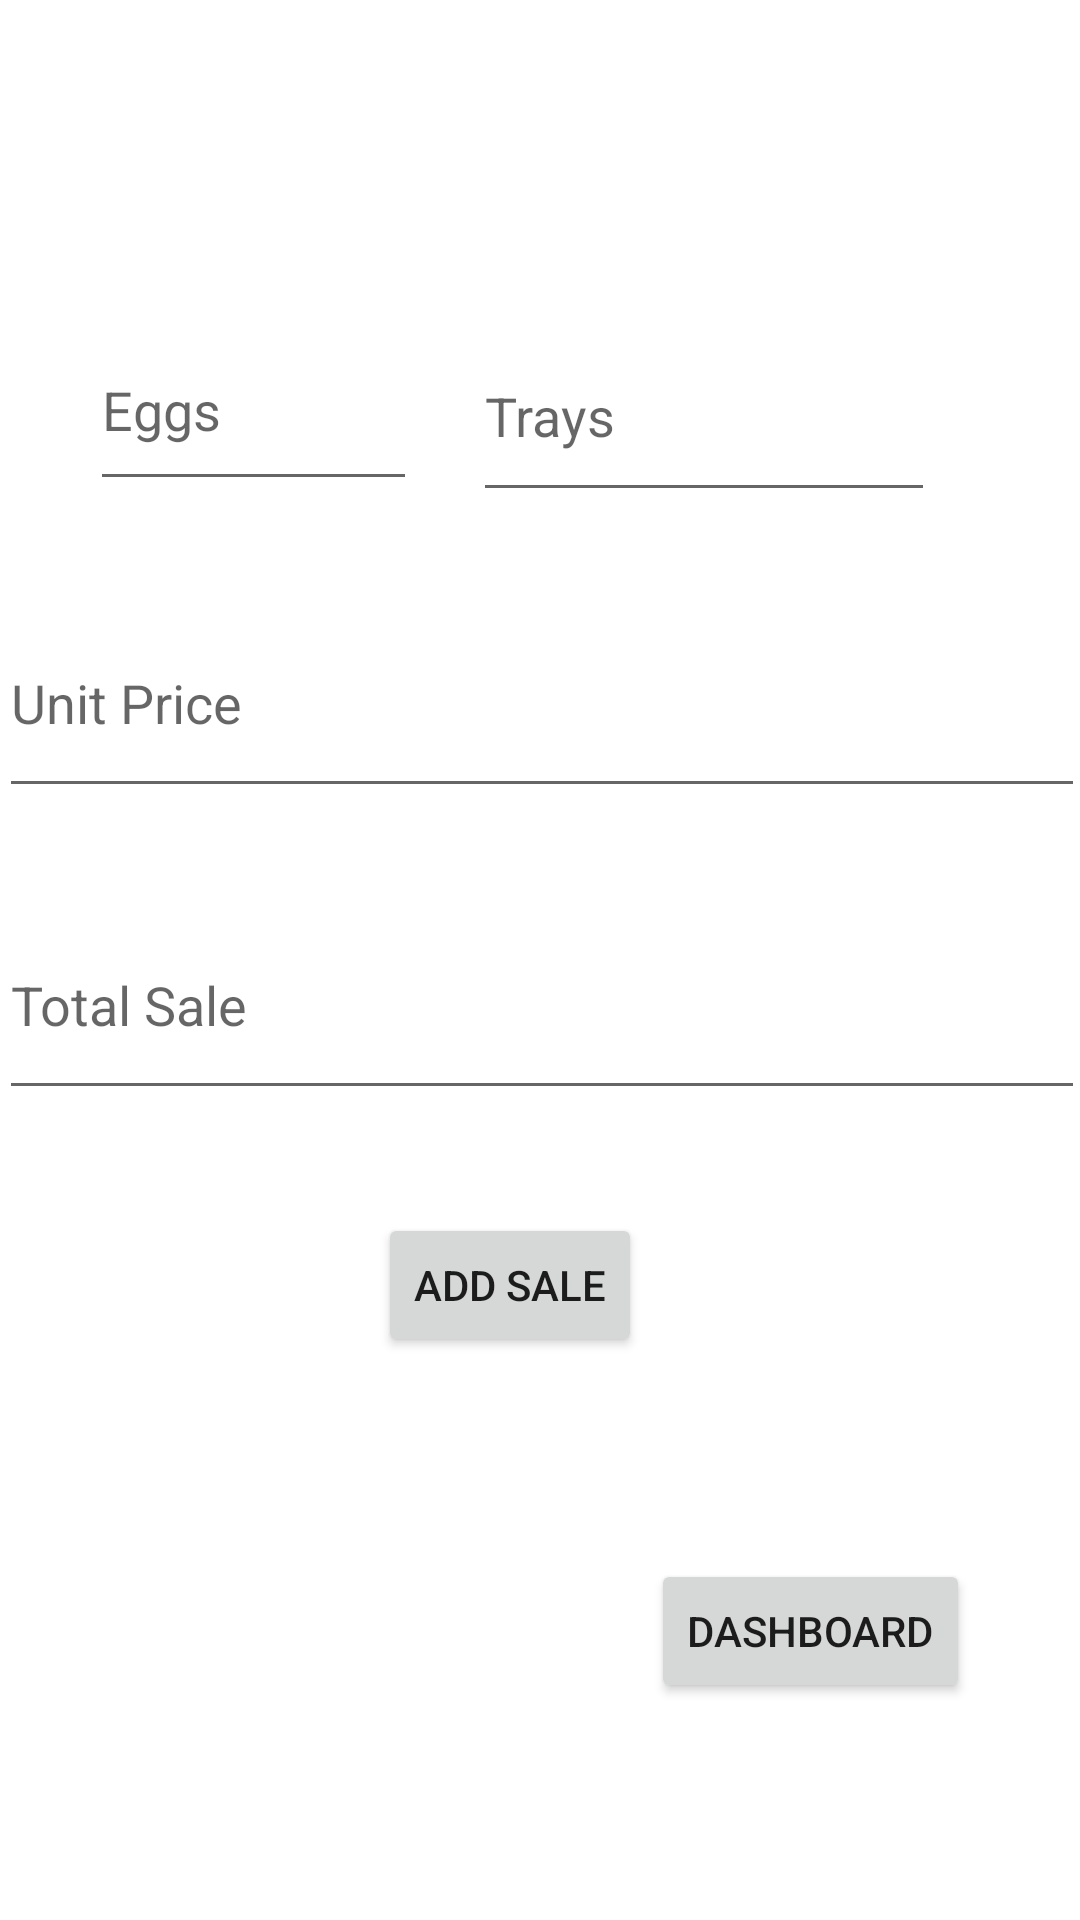

Write the Android layout XML for this screen, with the resource values it uses.
<!-- AndroidManifest.xml: application theme Theme.Poulet -->
<!-- res/layout/activity_sales.xml -->
<?xml version="1.0" encoding="utf-8"?>
<androidx.constraintlayout.widget.ConstraintLayout xmlns:android="http://schemas.android.com/apk/res/android"
    xmlns:app="http://schemas.android.com/apk/res-auto"
    xmlns:tools="http://schemas.android.com/tools"
    android:layout_width="match_parent"
    android:layout_height="match_parent"
    tools:context=".Sales">

    <Button
        android:id="@+id/back_sales"
        android:layout_width="wrap_content"
        android:layout_height="wrap_content"
        android:hint="Full name"
        android:text="Dashboard"
        app:layout_constraintBottom_toBottomOf="parent"
        app:layout_constraintEnd_toEndOf="parent"
        app:layout_constraintHorizontal_bias="0.855"
        app:layout_constraintStart_toStartOf="parent"
        app:layout_constraintTop_toTopOf="parent"
        app:layout_constraintVertical_bias="0.878" />

    <Button
        android:id="@+id/addsales"
        android:layout_width="wrap_content"
        android:layout_height="wrap_content"
        android:hint="Full name"
        android:text="Add Sale"
        app:layout_constraintBottom_toBottomOf="parent"
        app:layout_constraintEnd_toEndOf="parent"
        app:layout_constraintHorizontal_bias="0.463"
        app:layout_constraintStart_toStartOf="parent"
        app:layout_constraintTop_toTopOf="parent"
        app:layout_constraintVertical_bias="0.683" />

    <EditText
        android:id="@+id/totalsales"
        android:layout_width="362dp"
        android:layout_height="73dp"
        android:ems="10"
        android:hint="Total Sale"
        android:inputType="number"
        app:layout_constraintBottom_toBottomOf="parent"
        app:layout_constraintEnd_toEndOf="parent"
        app:layout_constraintHorizontal_bias="0.489"
        app:layout_constraintStart_toStartOf="parent"
        app:layout_constraintTop_toTopOf="parent"
        app:layout_constraintVertical_bias="0.524" />

    <EditText
        android:id="@+id/unitprices"
        android:layout_width="362dp"
        android:layout_height="73dp"
        android:ems="10"
        android:hint="Unit Price"
        android:inputType="number"
        app:layout_constraintBottom_toBottomOf="parent"
        app:layout_constraintEnd_toEndOf="parent"
        app:layout_constraintHorizontal_bias="0.489"
        app:layout_constraintStart_toStartOf="parent"
        app:layout_constraintTop_toTopOf="parent"
        app:layout_constraintVertical_bias="0.346" />

    <EditText
        android:id="@+id/traysofeggs"
        android:layout_width="154dp"
        android:layout_height="67dp"
        android:ems="10"
        android:hint="Trays"
        android:inputType="number"
        app:layout_constraintBottom_toBottomOf="parent"
        app:layout_constraintEnd_toEndOf="parent"
        app:layout_constraintHorizontal_bias="0.766"
        app:layout_constraintStart_toStartOf="parent"
        app:layout_constraintTop_toTopOf="parent"
        app:layout_constraintVertical_bias="0.181" />

    <EditText
        android:id="@+id/numberofeggs"
        android:layout_width="109dp"
        android:layout_height="64dp"
        android:ems="10"
        android:hint="Eggs"
        android:inputType="number"
        app:layout_constraintBottom_toBottomOf="parent"
        app:layout_constraintEnd_toEndOf="parent"
        app:layout_constraintHorizontal_bias="0.119"
        app:layout_constraintStart_toStartOf="parent"
        app:layout_constraintTop_toTopOf="parent"
        app:layout_constraintVertical_bias="0.179" />

</androidx.constraintlayout.widget.ConstraintLayout>
<!-- resources referenced by this layout -->
<resources>
  <style name="Theme.Poulet" parent="Theme.MaterialComponents.DayNight.DarkActionBar">
          
          <item name="colorPrimary">@color/purple_500</item>
          <item name="colorPrimaryVariant">@color/purple_700</item>
          <item name="colorOnPrimary">@color/black</item>
          
          <item name="colorSecondary">@color/teal_200</item>
          <item name="colorSecondaryVariant">@color/teal_700</item>
          <item name="colorOnSecondary">@color/black</item>
          
          <item name="android:statusBarColor">?attr/colorPrimaryVariant</item>
          
      </style>
  <!-- not gathered from this repository: default colours our renderer supplied (Android Studio template values) -->
  <color name="purple_500">#FF6200EE</color>
  <color name="purple_700">#FF3700B3</color>
  <color name="teal_200">#FF03DAC5</color>
  <color name="teal_700">#FF018786</color>
  <color name="black">#FF000000</color>
</resources>
